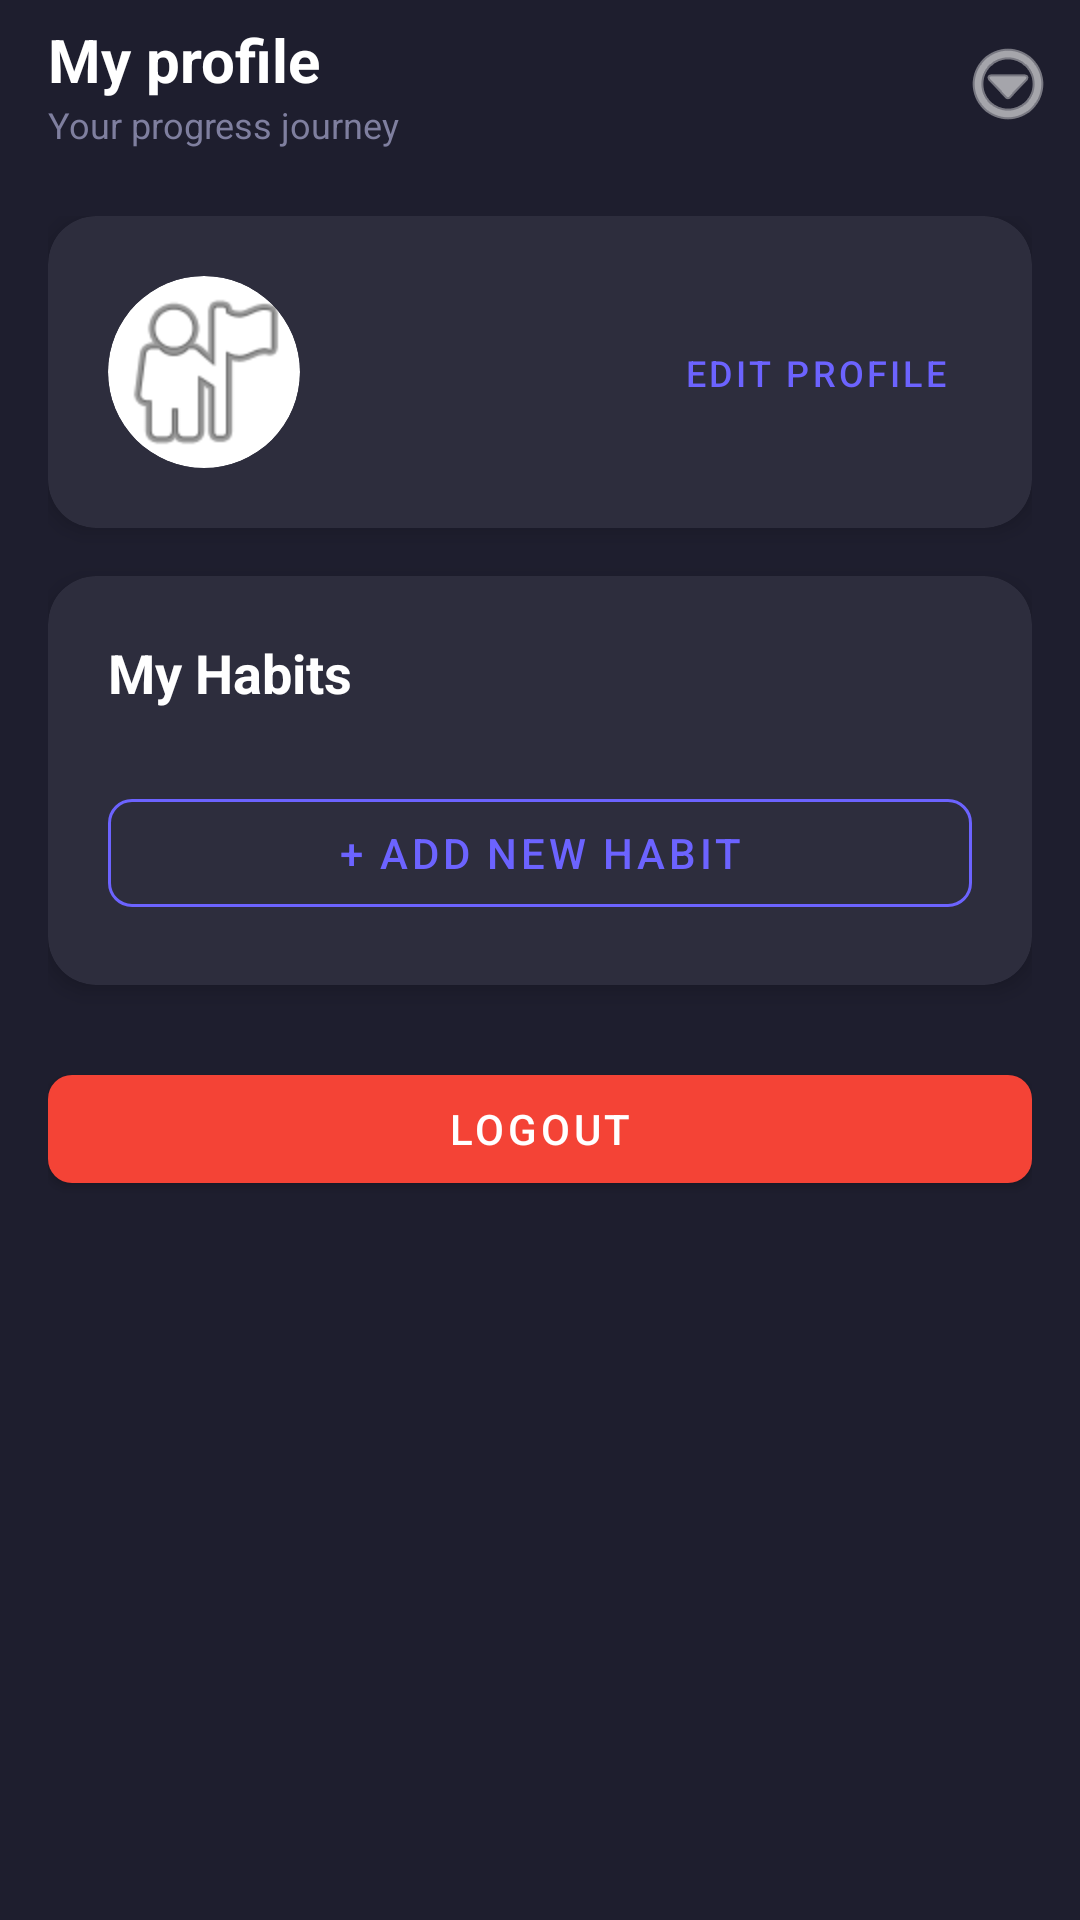

The Android layout XML behind this screen, and the referenced resources:
<!-- AndroidManifest.xml: application theme Theme.Progr3SS -->
<!-- res/layout/fragment_profile.xml -->
<?xml version="1.0" encoding="utf-8"?>
<layout xmlns:android="http://schemas.android.com/apk/res/android"
    xmlns:app="http://schemas.android.com/apk/res-auto"
    xmlns:tools="http://schemas.android.com/tools">

    <androidx.coordinatorlayout.widget.CoordinatorLayout
        android:layout_width="match_parent"
        android:layout_height="match_parent"
        android:background="#1E1E2E"
        tools:context=".ui.profile.ProfileFragment">

        
        <com.google.android.material.appbar.AppBarLayout
            android:layout_width="match_parent"
            android:layout_height="wrap_content"
            android:background="#1E1E2E"
            app:elevation="0dp">

            <androidx.appcompat.widget.Toolbar
                android:id="@+id/toolbar"
                android:layout_width="match_parent"
                android:layout_height="?attr/actionBarSize">

                <LinearLayout
                    android:layout_width="match_parent"
                    android:layout_height="match_parent"
                    android:orientation="vertical"
                    android:gravity="center_vertical">

                    <TextView
                        android:layout_width="wrap_content"
                        android:layout_height="wrap_content"
                        android:text="My profile"
                        android:textColor="@android:color/white"
                        android:textSize="20sp"
                        android:textStyle="bold" />

                    <TextView
                        android:layout_width="wrap_content"
                        android:layout_height="wrap_content"
                        android:text="Your progress journey"
                        android:textColor="#7F7F9F"
                        android:textSize="12sp" />
                </LinearLayout>

                <ImageButton
                    android:id="@+id/btnMenu"
                    android:layout_width="48dp"
                    android:layout_height="48dp"
                    android:layout_gravity="end"
                    android:background="?attr/selectableItemBackgroundBorderless"
                    android:src="@android:drawable/ic_menu_more"
                    app:tint="@android:color/white" />
            </androidx.appcompat.widget.Toolbar>
        </com.google.android.material.appbar.AppBarLayout>

        <androidx.core.widget.NestedScrollView
            android:layout_width="match_parent"
            android:layout_height="match_parent"
            app:layout_behavior="@string/appbar_scrolling_view_behavior">

            <LinearLayout
                android:layout_width="match_parent"
                android:layout_height="wrap_content"
                android:orientation="vertical"
                android:padding="16dp">

                
                <com.google.android.material.card.MaterialCardView
                    android:layout_width="match_parent"
                    android:layout_height="wrap_content"
                    app:cardBackgroundColor="#2D2D3D"
                    app:cardCornerRadius="16dp"
                    app:cardElevation="4dp">

                    <LinearLayout
                        android:layout_width="match_parent"
                        android:layout_height="wrap_content"
                        android:orientation="horizontal"
                        android:padding="20dp"
                        android:gravity="center_vertical">

                        
                        <com.google.android.material.card.MaterialCardView
                            android:layout_width="64dp"
                            android:layout_height="64dp"
                            app:cardCornerRadius="32dp"
                            app:cardElevation="0dp">

                            <ImageView
                                android:id="@+id/ivProfilePicture"
                                android:layout_width="match_parent"
                                android:layout_height="match_parent"
                                android:scaleType="centerCrop"
                                android:src="@android:drawable/ic_menu_myplaces"
                                android:tint="@null" />
                        </com.google.android.material.card.MaterialCardView>

                        
                        <LinearLayout
                            android:layout_width="0dp"
                            android:layout_height="wrap_content"
                            android:layout_weight="1"
                            android:layout_marginStart="16dp"
                            android:orientation="vertical">

                            <TextView
                                android:id="@+id/tvUsername"
                                android:layout_width="wrap_content"
                                android:layout_height="wrap_content"
                                android:textColor="@android:color/white"
                                android:textSize="18sp"
                                android:textStyle="bold" />

                            <TextView
                                android:id="@+id/tvEmail"
                                android:layout_width="wrap_content"
                                android:layout_height="wrap_content"
                                android:layout_marginTop="4dp"
                                android:textColor="#7F7F9F"
                                android:textSize="14sp" />

                            
                            <TextView
                                android:id="@+id/tvBio"
                                android:layout_width="wrap_content"
                                android:layout_height="wrap_content"
                                android:layout_marginTop="4dp"
                                android:textColor="#B0B0D0"
                                android:textSize="13sp"
                                android:ellipsize="end"
                                android:maxLines="2"
                                android:visibility="gone" />
                        </LinearLayout>

                        
                        <com.google.android.material.button.MaterialButton
                            android:id="@+id/btnEditProfile"
                            android:layout_width="wrap_content"
                            android:layout_height="36dp"
                            android:text="️Edit Profile"
                            android:textColor="#6C63FF"
                            android:textSize="12sp"
                            app:backgroundTint="@android:color/transparent"
                            app:strokeWidth="0dp"
                            style="@style/Widget.MaterialComponents.Button.TextButton" />
                    </LinearLayout>
                </com.google.android.material.card.MaterialCardView>

                
                <com.google.android.material.card.MaterialCardView
                    android:layout_width="match_parent"
                    android:layout_height="wrap_content"
                    android:layout_marginTop="16dp"
                    app:cardBackgroundColor="#2D2D3D"
                    app:cardCornerRadius="16dp"
                    app:cardElevation="4dp">

                    <LinearLayout
                        android:layout_width="match_parent"
                        android:layout_height="wrap_content"
                        android:orientation="vertical"
                        android:padding="20dp">

                        <TextView
                            android:layout_width="wrap_content"
                            android:layout_height="wrap_content"
                            android:text="My Habits"
                            android:textColor="@android:color/white"
                            android:textSize="18sp"
                            android:textStyle="bold" />

                        <TextView
                            android:id="@+id/tvNoHabits"
                            android:layout_width="wrap_content"
                            android:layout_height="wrap_content"
                            android:layout_marginTop="12dp"
                            android:text="No habits yet"
                            android:textColor="#7F7F9F"
                            android:textSize="14sp"
                            android:visibility="gone" />

                        <androidx.recyclerview.widget.RecyclerView
                            android:id="@+id/rvHabits"
                            android:layout_width="match_parent"
                            android:layout_height="wrap_content"
                            android:layout_marginTop="8dp" />

                        <com.google.android.material.button.MaterialButton
                            android:id="@+id/btnAddHabit"
                            android:layout_width="match_parent"
                            android:layout_height="48dp"
                            android:layout_marginTop="16dp"
                            android:text="+ Add New Habit"
                            android:textColor="#6C63FF"
                            android:textSize="14sp"
                            app:backgroundTint="@android:color/transparent"
                            app:strokeColor="#6C63FF"
                            app:strokeWidth="1dp"
                            app:cornerRadius="8dp"
                            style="@style/Widget.MaterialComponents.Button.OutlinedButton" />

                    </LinearLayout>
                </com.google.android.material.card.MaterialCardView>

                
                <com.google.android.material.button.MaterialButton
                    android:id="@+id/btnLogout"
                    android:layout_width="match_parent"
                    android:layout_height="48dp"
                    android:layout_marginTop="24dp"
                    android:text="Logout"
                    android:textColor="@android:color/white"
                    app:backgroundTint="#F44336"
                    app:cornerRadius="8dp" />

            </LinearLayout>
        </androidx.core.widget.NestedScrollView>

    </androidx.coordinatorlayout.widget.CoordinatorLayout>
</layout>
<!-- resources referenced by this layout -->
<resources>
  <style name="Theme.Progr3SS" parent="Theme.MaterialComponents.DayNight.NoActionBar">
          
          <item name="colorPrimary">#6C63FF</item>
          <item name="colorPrimaryVariant">#1E1E2E</item>
          <item name="colorOnPrimary">@color/white</item>
          
          <item name="colorSecondary">#6C63FF</item>
          <item name="colorSecondaryVariant">#1E1E2E</item>
          <item name="colorOnSecondary">@color/white</item>
          
          <item name="android:statusBarColor">#1E1E2E</item>
          
          <item name="android:navigationBarColor">#1E1E2E</item>
          <item name="android:windowLightNavigationBar" tools:targetApi="o_mr1">false</item>
          
      </style>
  <color name="white">#FFFFFFFF</color>
</resources>
